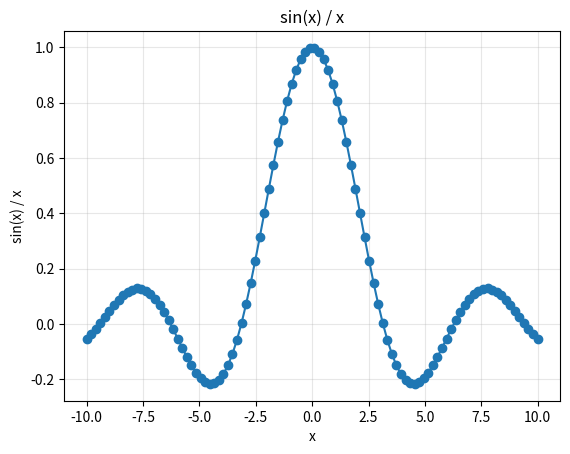
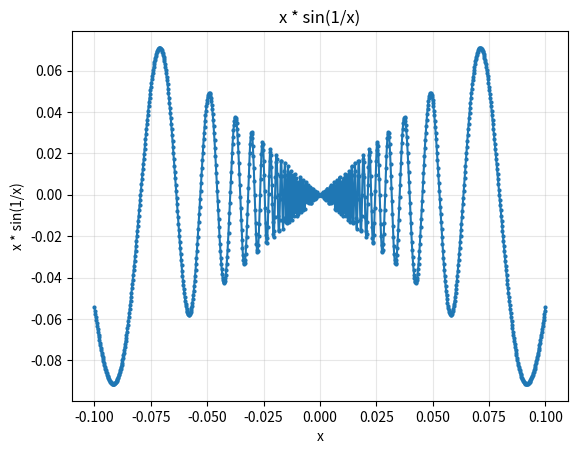

Here is the Python script that generated these plots, in order:
import numpy as np   # np.linspace — רשימת מספרים בטווח
import math          # math.sin — סינוס
import matplotlib.pyplot as plt  # ציור גרפים


xs_with_zero = np.linspace(-10, 10, 100)
xs = []
for x in xs_with_zero:
    if x != 0:
        xs.append(x)

ys = []
for x in xs:
    ys.append(math.sin(x) / x)

plt.plot(xs, ys, marker="o")
plt.xlabel("x")
plt.ylabel("sin(x) / x")
plt.title("sin(x) / x")
plt.grid(True, alpha=0.3)
plt.show()


xs_with_zero = np.linspace(-0.1, 0.1, 1000)
xs = []
for x in xs_with_zero:
    if x != 0:
        xs.append(x)

ys = []
for x in xs:
    ys.append(x * math.sin(1 / x))

plt.plot(xs, ys, marker="o", markersize=2)
plt.xlabel("x")
plt.ylabel("x * sin(1/x)")
plt.title("x * sin(1/x)")
plt.grid(True, alpha=0.3)
plt.show()
